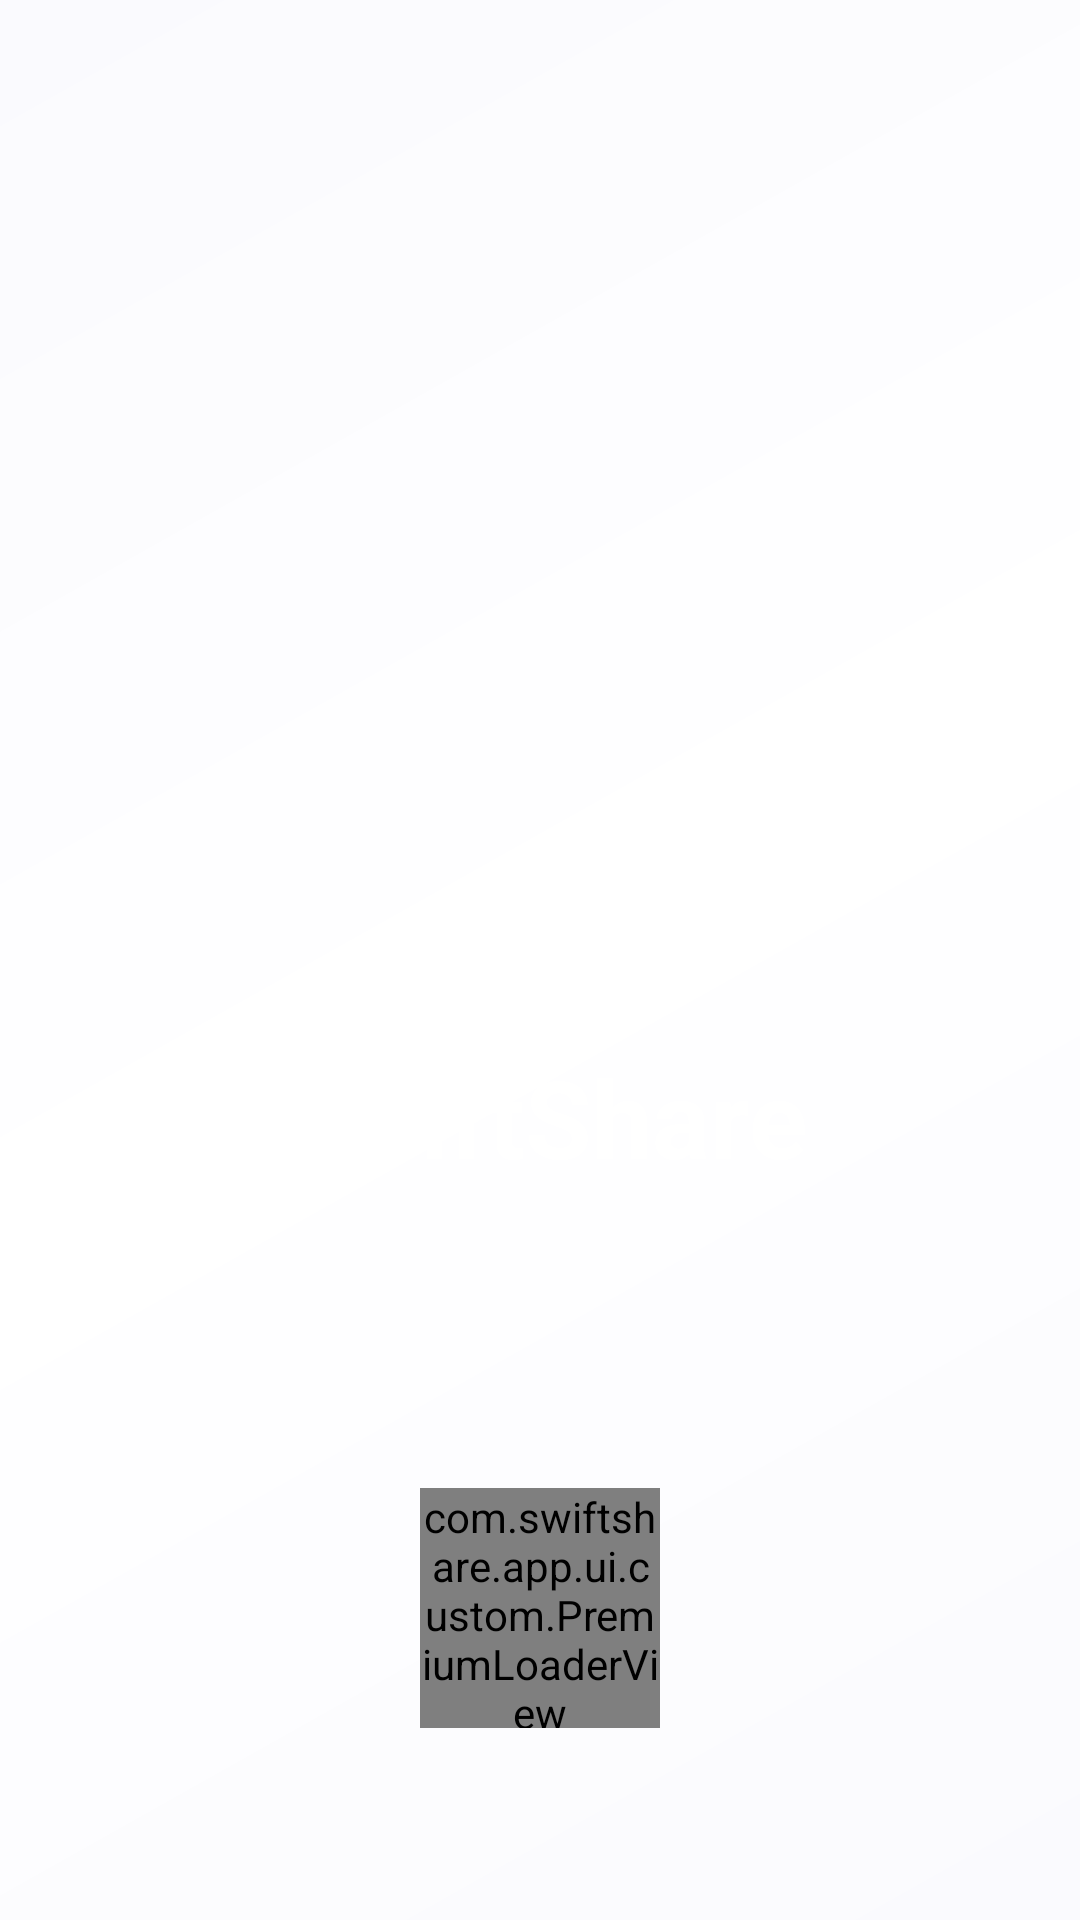

Produce the Android XML layout that renders to this screen, including the resource entries it uses.
<!-- AndroidManifest.xml: activity theme Theme.SwiftShare.Splash -->
<!-- res/layout/activity_splash.xml -->
<?xml version="1.0" encoding="utf-8"?>
<androidx.constraintlayout.widget.ConstraintLayout xmlns:android="http://schemas.android.com/apk/res/android"
    xmlns:app="http://schemas.android.com/apk/res-auto"
    android:layout_width="match_parent"
    android:layout_height="match_parent"
    android:background="@drawable/splash_background">

    <ImageView
        android:id="@+id/appLogo"
        android:layout_width="120dp"
        android:layout_height="120dp"
        android:src="@mipmap/ic_launcher_round"
        app:layout_constraintBottom_toTopOf="@id/appName"
        app:layout_constraintEnd_toEndOf="parent"
        app:layout_constraintStart_toStartOf="parent"
        app:layout_constraintTop_toTopOf="parent"
        app:layout_constraintVertical_chainStyle="packed"
        android:layout_marginBottom="16dp"/>

    <TextView
        android:id="@+id/appName"
        android:layout_width="wrap_content"
        android:layout_height="wrap_content"
        android:text="@string/app_name"
        android:textColor="@color/white"
        android:textSize="36sp"
        android:textStyle="bold"
        app:layout_constraintBottom_toBottomOf="parent"
        app:layout_constraintEnd_toEndOf="parent"
        app:layout_constraintStart_toStartOf="parent"
        app:layout_constraintTop_toBottomOf="@id/appLogo"
        android:layout_marginBottom="32dp"/>

    <com.swiftshare.app.ui.custom.PremiumLoaderView
        android:id="@+id/splashLoader"
        android:layout_width="80dp"
        android:layout_height="80dp"
        android:layout_marginBottom="64dp"
        app:layout_constraintBottom_toBottomOf="parent"
        app:layout_constraintEnd_toEndOf="parent"
        app:layout_constraintStart_toStartOf="parent" />

</androidx.constraintlayout.widget.ConstraintLayout>
<!-- resources referenced by this layout -->
<resources>
  <color name="white">#FFFFFFFF</color>
  <!-- drawable splash_background (drawable) -->
  <?xml version="1.0" encoding="utf-8"?>
  <shape xmlns:android="http://schemas.android.com/apk/res/android">
      <gradient
          android:type="linear"
          android:startColor="@color/background"
          android:centerColor="@color/surface"
          android:endColor="@color/background"
          android:angle="135" />
  </shape>
  <string name="app_name">SwiftShare</string>
  <style name="Theme.SwiftShare.Splash" parent="Theme.SwiftShare">
          <item name="android:statusBarColor">@color/primary</item>
          <item name="android:navigationBarColor">@color/primary_dark</item>
          <item name="android:windowBackground">@drawable/splash_background</item>
      </style>
  <color name="background">#FFFAFAFE</color>
  <color name="surface">#FFFFFFFF</color>
  <color name="primary">#FF2962FF</color>
  <color name="primary_dark">#FF0039CB</color>
  <color name="primary_variant">#FF1A47CC</color>
  <color name="on_primary">#FFFFFFFF</color>
  <color name="secondary">#FF00E5FF</color>
  <color name="secondary_variant">#FF00BCD4</color>
  <color name="on_secondary">#FF000000</color>
  <color name="tertiary">#FF7C4DFF</color>
  <color name="on_tertiary">#FFFFFFFF</color>
  <color name="surface_variant">#FFF5F5F5</color>
  <color name="on_surface">#FF1A1A2E</color>
  <color name="on_surface_variant">#FF49454F</color>
  <color name="on_background">#FF1A1A2E</color>
  <color name="error">#FFFF1744</color>
  <color name="on_error">#FFFFFFFF</color>
  <color name="error_container">#FFFFDAD6</color>
  <style name="ShapeAppearance.SwiftShare.SmallComponent" parent="ShapeAppearance.Material3.SmallComponent">
          <item name="cornerFamily">rounded</item>
          <item name="cornerSize">12dp</item>
      </style>
  <style name="ShapeAppearance.SwiftShare.MediumComponent" parent="ShapeAppearance.Material3.MediumComponent">
          <item name="cornerFamily">rounded</item>
          <item name="cornerSize">16dp</item>
      </style>
  <style name="ShapeAppearance.SwiftShare.LargeComponent" parent="ShapeAppearance.Material3.LargeComponent">
          <item name="cornerFamily">rounded</item>
          <item name="cornerSize">24dp</item>
      </style>
  <style name="Widget.SwiftShare.BottomNavigation" parent="Widget.Material3.BottomNavigationView">
          <item name="backgroundTint">@color/surface</item>
          <item name="itemIconTint">@color/bottom_nav_color</item>
          <item name="itemTextColor">@color/bottom_nav_color</item>
          <item name="itemActiveIndicatorStyle">@style/Widget.SwiftShare.BottomNavigation.ActiveIndicator</item>
          <item name="labelVisibilityMode">labeled</item>
          <item name="elevation">8dp</item>
      </style>
  <style name="Widget.SwiftShare.BottomNavigation.ActiveIndicator" parent="Widget.Material3.BottomNavigationView.ActiveIndicator">
          <item name="android:color">@color/nav_indicator</item>
      </style>
  <color name="nav_indicator">#FF2962FF</color>
</resources>
